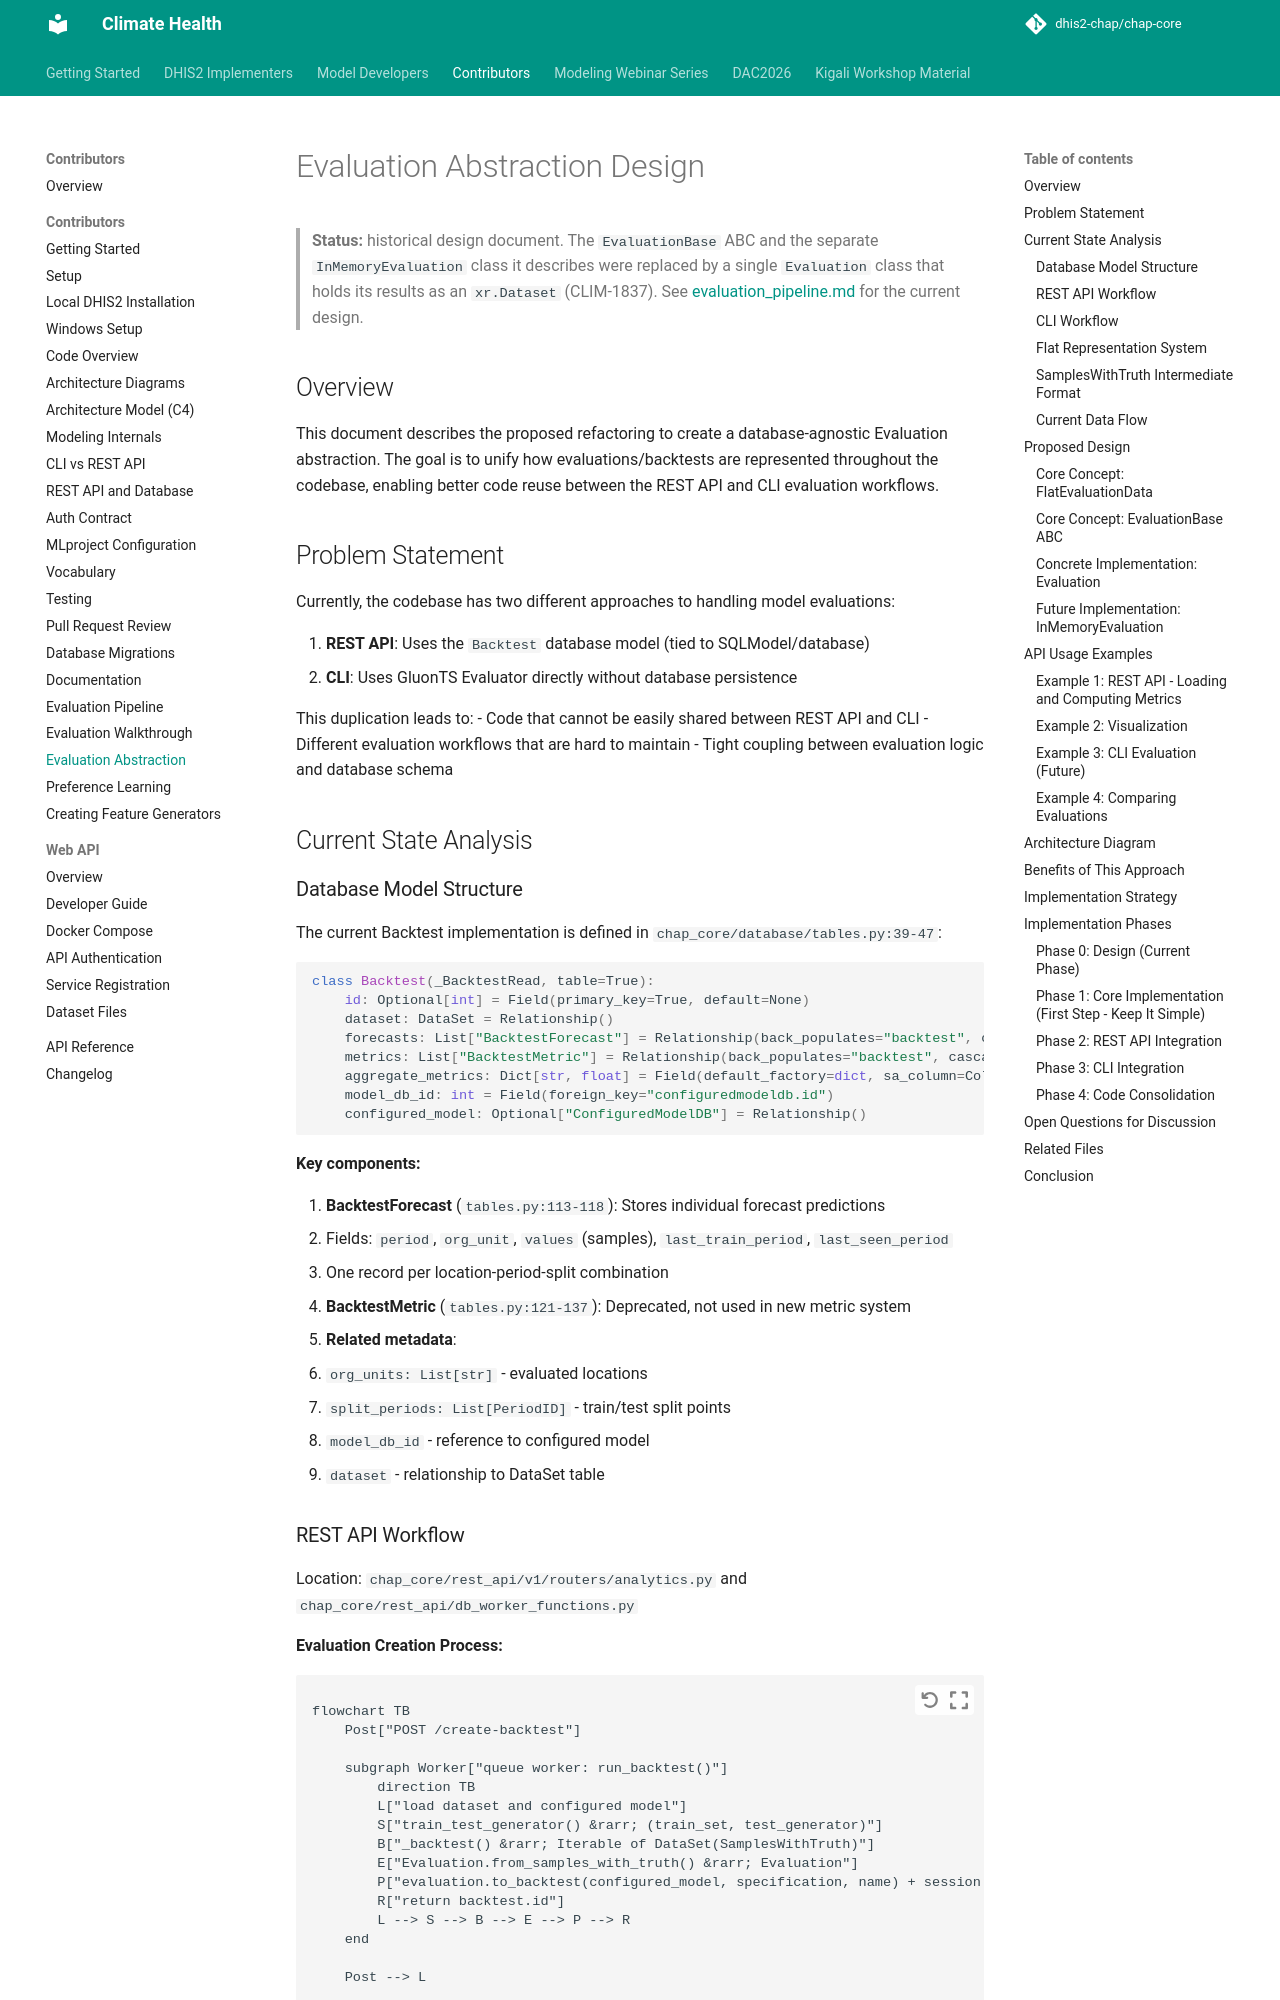

repository: dhis2-chap/chap-core · page: contributor/evaluation_abstraction.html · generator: mkdocs

# Evaluation Abstraction Design

> **Status:** historical design document. The `EvaluationBase` ABC and the separate `InMemoryEvaluation` class it describes were replaced by a single `Evaluation` class that holds its results as an `xr.Dataset` (CLIM-1837). See [evaluation_pipeline.md](evaluation_pipeline.md) for the current design.

## Overview

This document describes the proposed refactoring to create a database-agnostic Evaluation abstraction. The goal is to unify how evaluations/backtests are represented throughout the codebase, enabling better code reuse between the REST API and CLI evaluation workflows.

## Problem Statement

Currently, the codebase has two different approaches to handling model evaluations:

1. **REST API**: Uses the `Backtest` database model (tied to SQLModel/database)
2. **CLI**: Uses GluonTS Evaluator directly without database persistence

This duplication leads to:
- Code that cannot be easily shared between REST API and CLI
- Different evaluation workflows that are hard to maintain
- Tight coupling between evaluation logic and database schema

## Current State Analysis

### Database Model Structure

The current Backtest implementation is defined in `chap_core/database/tables.py:39-47`:

```python
class Backtest(_BacktestRead, table=True):
    id: Optional[int] = Field(primary_key=True, default=None)
    dataset: DataSet = Relationship()
    forecasts: List["BacktestForecast"] = Relationship(back_populates="backtest", cascade_delete=True)
    metrics: List["BacktestMetric"] = Relationship(back_populates="backtest", cascade_delete=True)
    aggregate_metrics: Dict[str, float] = Field(default_factory=dict, sa_column=Column(JSON))
    model_db_id: int = Field(foreign_key="configuredmodeldb.id")
    configured_model: Optional["ConfiguredModelDB"] = Relationship()
```

**Key components:**

1. **BacktestForecast** (`tables.py:113-118`): Stores individual forecast predictions
   - Fields: `period`, `org_unit`, `values` (samples), `last_train_period`, `last_seen_period`
   - One record per location-period-split combination

2. **BacktestMetric** (`tables.py:121-137`): Deprecated, not used in new metric system

3. **Related metadata**:
   - `org_units: List[str]` - evaluated locations
   - `split_periods: List[PeriodID]` - train/test split points
   - `model_db_id` - reference to configured model
   - `dataset` - relationship to DataSet table
